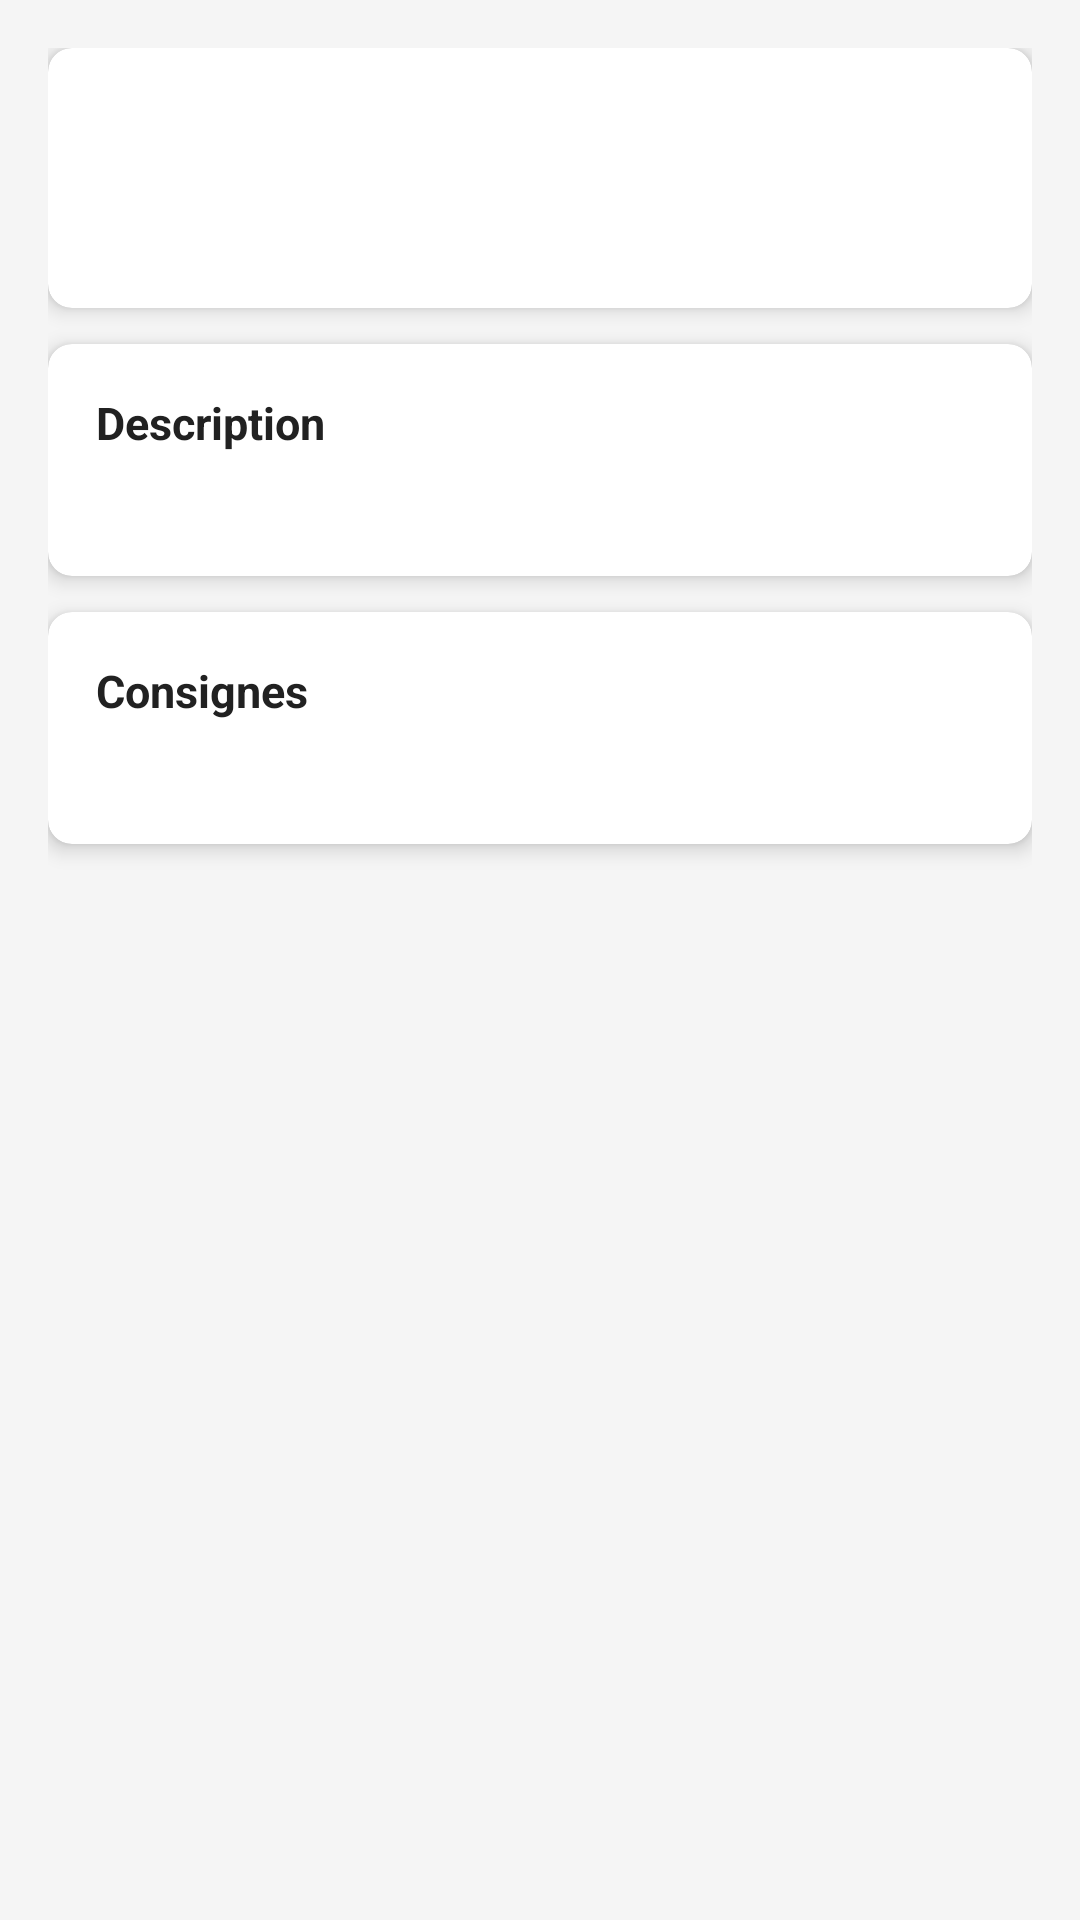

Here is an Android app screen rendered from its layout file. Give the layout XML and the strings, colors and styles it references.
<!-- AndroidManifest.xml: application theme Theme.MiniMoodle -->
<!-- res/layout/activity_travail_info.xml -->
<?xml version="1.0" encoding="utf-8"?>
<ScrollView xmlns:android="http://schemas.android.com/apk/res/android"
    xmlns:app="http://schemas.android.com/apk/res-auto"
    android:layout_width="match_parent"
    android:layout_height="match_parent"
    android:background="@color/gris_clair"
    android:fillViewport="true">

    <LinearLayout
        android:layout_width="match_parent"
        android:layout_height="wrap_content"
        android:orientation="vertical"
        android:padding="16dp">

        
        <androidx.cardview.widget.CardView
            android:layout_width="match_parent"
            android:layout_height="wrap_content"
            app:cardCornerRadius="8dp"
            app:cardElevation="4dp">

            <LinearLayout
                android:layout_width="match_parent"
                android:layout_height="wrap_content"
                android:orientation="vertical"
                android:padding="16dp">

                <TextView
                    android:id="@+id/txt_titre_travail"
                    android:layout_width="match_parent"
                    android:layout_height="wrap_content"
                    android:textSize="20sp"
                    android:textStyle="bold"
                    android:textColor="@color/texte_principal" />

                <LinearLayout
                    android:layout_width="match_parent"
                    android:layout_height="wrap_content"
                    android:orientation="horizontal"
                    android:layout_marginTop="10dp">

                    <TextView
                        android:id="@+id/txt_date_remise"
                        android:layout_width="0dp"
                        android:layout_height="wrap_content"
                        android:layout_weight="1"
                        android:textSize="13sp"
                        android:textColor="@color/texte_secondaire" />

                    <TextView
                        android:id="@+id/txt_statut"
                        android:layout_width="wrap_content"
                        android:layout_height="wrap_content"
                        android:textSize="13sp"
                        android:textStyle="bold" />

                </LinearLayout>

                <TextView
                    android:id="@+id/txt_note"
                    android:layout_width="wrap_content"
                    android:layout_height="wrap_content"
                    android:textSize="16sp"
                    android:textStyle="bold"
                    android:textColor="@color/couleur_primaire"
                    android:layout_marginTop="6dp"
                    android:visibility="gone" />

            </LinearLayout>
        </androidx.cardview.widget.CardView>

        
        <androidx.cardview.widget.CardView
            android:id="@+id/card_description"
            android:layout_width="match_parent"
            android:layout_height="wrap_content"
            android:layout_marginTop="12dp"
            app:cardCornerRadius="8dp"
            app:cardElevation="4dp">

            <LinearLayout
                android:layout_width="match_parent"
                android:layout_height="wrap_content"
                android:orientation="vertical"
                android:padding="16dp">

                <TextView
                    android:layout_width="wrap_content"
                    android:layout_height="wrap_content"
                    android:text="@string/label_description"
                    android:textSize="15sp"
                    android:textStyle="bold"
                    android:textColor="@color/texte_principal" />

                <TextView
                    android:id="@+id/txt_description"
                    android:layout_width="match_parent"
                    android:layout_height="wrap_content"
                    android:textSize="14sp"
                    android:textColor="@color/texte_secondaire"
                    android:layout_marginTop="6dp" />

            </LinearLayout>
        </androidx.cardview.widget.CardView>

        
        <androidx.cardview.widget.CardView
            android:id="@+id/card_instructions"
            android:layout_width="match_parent"
            android:layout_height="wrap_content"
            android:layout_marginTop="12dp"
            app:cardCornerRadius="8dp"
            app:cardElevation="4dp">

            <LinearLayout
                android:layout_width="match_parent"
                android:layout_height="wrap_content"
                android:orientation="vertical"
                android:padding="16dp">

                <TextView
                    android:layout_width="wrap_content"
                    android:layout_height="wrap_content"
                    android:text="@string/label_consignes"
                    android:textSize="15sp"
                    android:textStyle="bold"
                    android:textColor="@color/texte_principal" />

                <TextView
                    android:id="@+id/txt_instructions"
                    android:layout_width="match_parent"
                    android:layout_height="wrap_content"
                    android:textSize="14sp"
                    android:textColor="@color/texte_secondaire"
                    android:layout_marginTop="6dp" />

            </LinearLayout>
        </androidx.cardview.widget.CardView>

        
        <androidx.cardview.widget.CardView
            android:id="@+id/card_commentaire"
            android:layout_width="match_parent"
            android:layout_height="wrap_content"
            android:layout_marginTop="12dp"
            android:visibility="gone"
            app:cardCornerRadius="8dp"
            app:cardElevation="4dp">

            <LinearLayout
                android:layout_width="match_parent"
                android:layout_height="wrap_content"
                android:orientation="vertical"
                android:padding="16dp">

                <TextView
                    android:layout_width="wrap_content"
                    android:layout_height="wrap_content"
                    android:text="@string/label_commentaire_enseignant"
                    android:textSize="15sp"
                    android:textStyle="bold"
                    android:textColor="@color/texte_principal" />

                <TextView
                    android:id="@+id/txt_commentaire"
                    android:layout_width="match_parent"
                    android:layout_height="wrap_content"
                    android:textSize="14sp"
                    android:textColor="@color/texte_secondaire"
                    android:layout_marginTop="6dp" />

            </LinearLayout>
        </androidx.cardview.widget.CardView>

        
        <Button
            android:id="@+id/btn_soumettre"
            android:layout_width="match_parent"
            android:layout_height="wrap_content"
            android:text="@string/btn_marquer_remis"
            android:backgroundTint="@color/couleur_primaire"
            android:layout_marginTop="20dp"
            android:visibility="gone" />

    </LinearLayout>
</ScrollView>
<!-- resources referenced by this layout -->
<resources>
  <color name="couleur_primaire">#1565C0</color>
  <color name="gris_clair">#F5F5F5</color>
  <color name="texte_principal">#212121</color>
  <color name="texte_secondaire">#757575</color>
  <string name="btn_marquer_remis">Marquer comme remis</string>
  <string name="label_commentaire_enseignant">Commentaire de l\'enseignant</string>
  <string name="label_consignes">Consignes</string>
  <string name="label_description">Description</string>
  <style name="Theme.MiniMoodle" parent="Theme.MaterialComponents.DayNight.DarkActionBar">
          <item name="colorPrimary">@color/couleur_primaire</item>
          <item name="colorPrimaryDark">@color/couleur_primaire_fonce</item>
          <item name="colorAccent">@color/couleur_secondaire</item>
          <item name="android:windowBackground">@color/blanc</item>
      </style>
  <color name="couleur_primaire_fonce">#0D47A1</color>
  <color name="couleur_secondaire">#FF6F00</color>
  <color name="blanc">#FFFFFF</color>
</resources>
